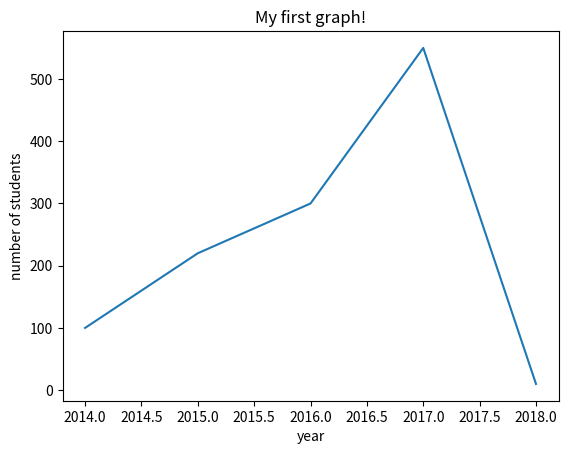

Reproduce this figure in Python.
# importing the required module
import matplotlib.pyplot as plt
 
# x axis values
x = [2014,2015,2016,2017,2018]
# corresponding y axis values
y = [100,220,300,550,10]
 
# plotting the points 
plt.plot(x, y)
 
# naming the x axis
plt.xlabel('year')
# naming the y axis
plt.ylabel('number of students')
 
# giving a title to my graph
plt.title('My first graph!')
 
# function to show the plot
plt.show()

